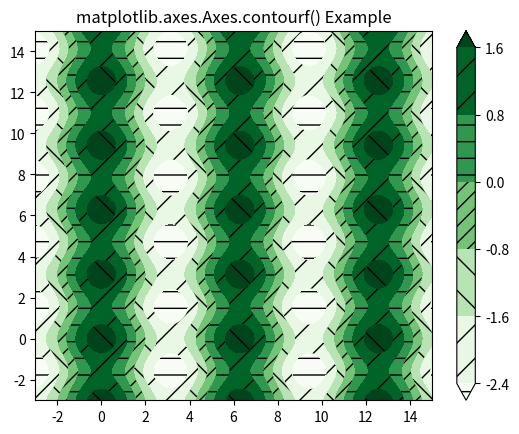

Generate this figure with matplotlib:
# Implementation of matplotlib function
import matplotlib.pyplot as plt
import numpy as np

# invent some numbers, turning the
# x and y arrays into simple 2d arrays,
# which make combining them together easier.
x = np.linspace(-3, 15, 450).reshape(1, -1)
y = np.linspace(-3, 15, 720).reshape(-1, 1)
z = np.cos(x)*2 - np.sin(y)**2

# we no longer need x and y to be
# 2 dimensional, so flatten them.
x, y = x.flatten(), y.flatten()

fig1, ax1 = plt.subplots()
cs = ax1.contourf(x, y, z, hatches =['-', '/', '\\', '//'],
				cmap ='Greens', extend ='both', alpha = 1)
fig1.colorbar(cs)
ax1.set_title('matplotlib.axes.Axes.contourf() Example')
plt.show()
